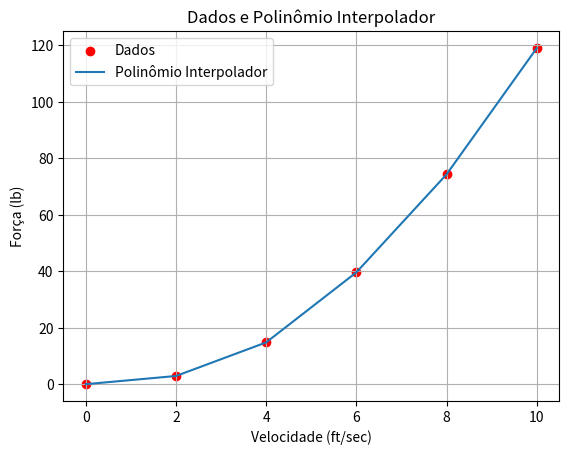

The matplotlib source for this figure:
import numpy as np
import matplotlib.pyplot as plt

velocidade = np.array([0, 2, 4, 6, 8, 10])
forca = np.array([0, 2.90, 14.8, 39.6, 74.3, 119])

coeficientes = np.polyfit(velocidade, forca, 5)
polinomial = np.poly1d(coeficientes)

velocidade_estimada = 7.5
forca_estimada = polinomial(velocidade_estimada)

print("O polinômio interpolador é:")
print(f"p(t) = {coeficientes[0]:.4f} + {coeficientes[1]:.4f}t + {coeficientes[2]:.4f}t^2 + {coeficientes[3]:.4f}t^3 + {coeficientes[4]:.4f}t^4 + {coeficientes[5]:.4f}t^5")

print(f"A força estimada na velocidade de {velocidade_estimada} ft/sec é de {forca_estimada:.2f} lb.")

plt.scatter(velocidade, forca, color='red', label='Dados')
plt.plot(velocidade, polinomial(velocidade), label='Polinômio Interpolador')
plt.xlabel('Velocidade (ft/sec)')
plt.ylabel('Força (lb)')
plt.title('Dados e Polinômio Interpolador')
plt.legend()
plt.grid(True)
plt.show()